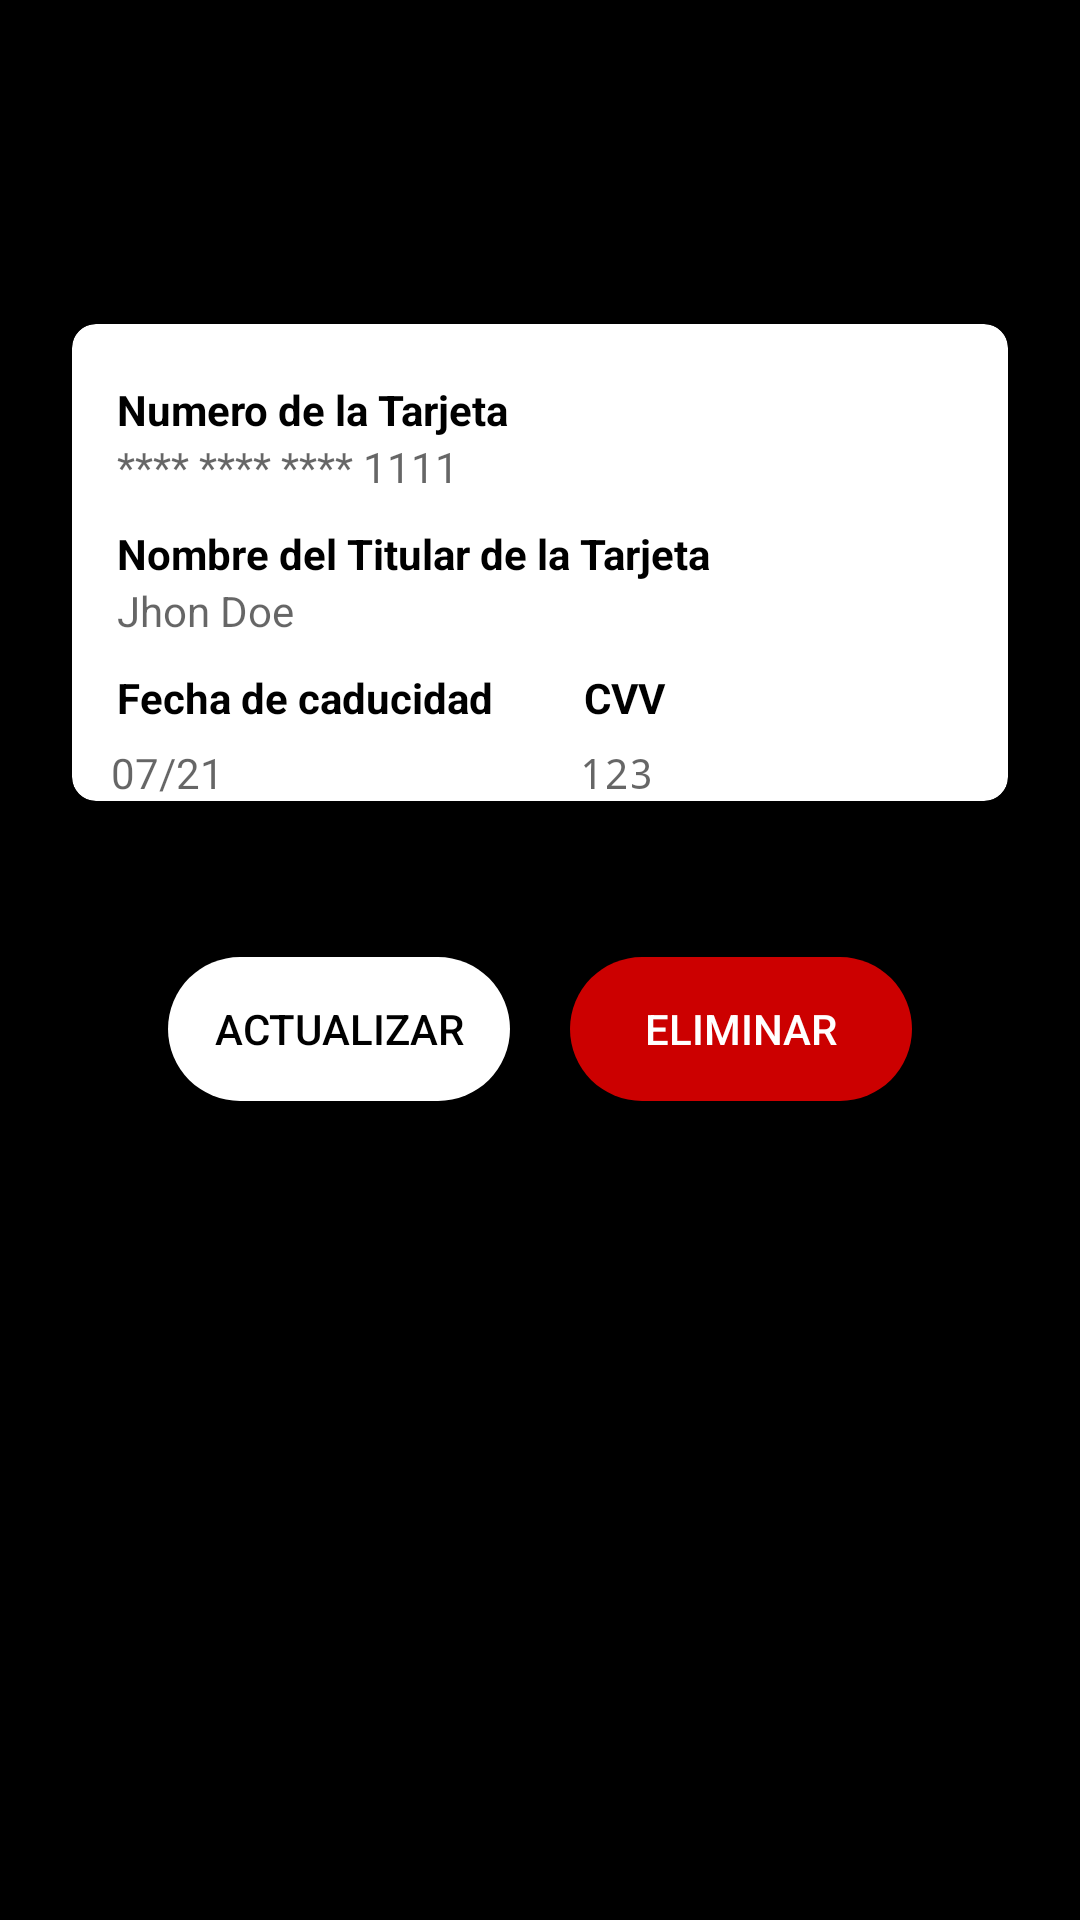

Reconstruct the res/layout file that produces this screen, plus the resources it refers to.
<!-- AndroidManifest.xml: application theme BgTheme -->
<!-- res/layout/activity_tarjeta_agregado_client.xml -->
<?xml version="1.0" encoding="utf-8"?>
<androidx.coordinatorlayout.widget.CoordinatorLayout xmlns:android="http://schemas.android.com/apk/res/android"
    xmlns:app="http://schemas.android.com/apk/res-auto"
    xmlns:tools="http://schemas.android.com/tools"
    android:layout_width="match_parent"
    android:layout_height="match_parent"
    tools:context=".Controllers.Clients.TarjetaAgregadoClient">
<include layout="@layout/action_bar_toollbar"/>

    <LinearLayout
        android:layout_width="match_parent"
        android:layout_height="wrap_content"
        android:orientation="vertical"
        android:paddingStart="16dp"
        android:paddingTop="16dp"
        android:paddingEnd="16dp">

        <androidx.cardview.widget.CardView
            android:layout_width="match_parent"
            android:layout_height="wrap_content"
            android:layout_marginTop="80dp"
            app:cardBackgroundColor="@color/colorWhite"
            app:cardCornerRadius="8dp"
            app:cardElevation="8dp"
            app:cardPreventCornerOverlap="false"
            app:cardUseCompatPadding="true">

            <LinearLayout
                android:layout_width="match_parent"
                android:layout_height="wrap_content"
                android:orientation="vertical">

                <TextView
                    android:layout_width="match_parent"
                    android:layout_height="wrap_content"
                    android:gravity="center"
                    android:textAllCaps="true"
                    android:textColor="@android:color/black"
                    android:textStyle="bold" />

                <TextView
                    android:layout_width="match_parent"
                    android:layout_height="wrap_content"
                    android:layout_marginStart="15dp"
                    android:text="Numero de la Tarjeta"
                    android:textColor="@android:color/black"
                    android:textStyle="bold" />

                <TextView
                    android:id="@+id/numerotarjeta"
                    android:layout_width="match_parent"
                    android:layout_height="wrap_content"
                    android:layout_marginStart="15dp"
                    android:layout_marginEnd="10dp"
                    android:layout_marginBottom="10dp"
                    android:hint="**** **** **** 1111"
                    android:inputType="numberDecimal"
                    android:textAppearance="@android:style/TextAppearance.Small" />

                <TextView
                    android:layout_width="match_parent"
                    android:layout_height="wrap_content"
                    android:layout_marginStart="15dp"
                    android:text="Nombre del Titular de la Tarjeta"
                    android:textColor="@android:color/black"
                    android:textStyle="bold" />

                <TextView
                    android:id="@+id/nombretarjeta"
                    android:layout_width="match_parent"
                    android:layout_height="wrap_content"
                    android:layout_marginStart="15dp"
                    android:layout_marginEnd="10dp"
                    android:layout_marginBottom="10dp"
                    android:hint="Jhon Doe"
                    android:textAllCaps="true"
                    android:textAppearance="@android:style/TextAppearance.Small" />

                <LinearLayout
                    android:layout_width="match_parent"
                    android:layout_height="wrap_content"
                    android:orientation="horizontal">

                    <LinearLayout
                        android:layout_width="0dp"
                        android:layout_height="wrap_content"
                        android:layout_weight="1"
                        android:orientation="horizontal">

                        <TextView
                            android:layout_width="0dp"
                            android:layout_height="wrap_content"
                            android:layout_marginStart="15dp"
                            android:layout_weight="1"
                            android:text="Fecha de caducidad"
                            android:textColor="@android:color/black"
                            android:textStyle="bold" />
                    </LinearLayout>

                    <TextView
                        android:id="@+id/fechavencimiento"
                        android:layout_width="0dp"
                        android:layout_height="wrap_content"
                        android:layout_marginStart="-130dp"
                        android:layout_marginTop="25dp"
                        android:layout_weight="1"
                        android:hint="07/21"
                        android:textAppearance="@android:style/TextAppearance.Small" />

                    <LinearLayout
                        android:layout_width="0dp"
                        android:layout_height="wrap_content"
                        android:layout_weight="1"
                        android:orientation="horizontal">

                        <TextView
                            android:layout_width="0dp"
                            android:layout_height="wrap_content"
                            android:layout_marginStart="15dp"
                            android:layout_weight="1"
                            android:text="CVV"
                            android:textAllCaps="true"
                            android:textColor="@android:color/black"
                            android:textStyle="bold" />
                    </LinearLayout>

                    <TextView
                        android:id="@+id/codigoseguridad"
                        android:layout_width="0dp"
                        android:layout_height="wrap_content"
                        android:layout_marginStart="-130dp"
                        android:layout_marginTop="25dp"
                        android:layout_weight="1"
                        android:hint="123"
                        app:passwordToggleEnabled="true"
                        android:inputType="numberPassword"
                        android:textAppearance="@android:style/TextAppearance.Small" />

                </LinearLayout>
                <TextView
                    android:id="@+id/vercodigocvv"
                    android:layout_width="wrap_content"
                    android:layout_height="wrap_content"
                    android:drawableTint="@android:color/black"
                    android:layout_marginStart="230dp"
                    android:layout_marginTop="-20dp"
                    app:passwordToggleEnabled="true"
                    app:drawableEndCompat="@drawable/ic_baseline_remove_red_eye_24" />


            </LinearLayout>
        </androidx.cardview.widget.CardView>

        <LinearLayout
            android:layout_width="match_parent"
            android:layout_height="wrap_content"
            android:layout_gravity="bottom"
            android:layout_margin="40dp"
            android:orientation="horizontal">

            <Button
                android:id="@+id/actualizartarjeta"
                android:layout_width="wrap_content"
                android:layout_height="wrap_content"
                android:layout_marginRight="10dp"
                android:layout_weight="1"
                android:background="@drawable/button_login_rounded"
                android:backgroundTint="@color/colorWhite"
                android:maxLines="2"
                android:text="Actualizar"
                android:textAllCaps="true"
                android:textColor="@android:color/black" />

            <Button
                android:id="@+id/eliminartarjeta"
                android:layout_width="wrap_content"
                android:layout_height="wrap_content"
                android:layout_marginLeft="10dp"
                android:layout_weight="1"
                android:background="@drawable/button_login_rounded"
                android:backgroundTint="@android:color/holo_red_dark"
                android:maxLines="2"
                android:text="Eliminar"
                android:textAllCaps="true"
                android:textColor="@color/colorWhite" />
        </LinearLayout>


    </LinearLayout>
</androidx.coordinatorlayout.widget.CoordinatorLayout>
<!-- res/layout/action_bar_toollbar.xml (included above) -->
<?xml version="1.0" encoding="utf-8"?>
<com.google.android.material.appbar.AppBarLayout xmlns:android="http://schemas.android.com/apk/res/android"
    android:layout_width="match_parent"
    android:layout_height="wrap_content">

    <androidx.appcompat.widget.Toolbar
        android:id="@+id/toolbar"
        android:layout_width="match_parent"
        android:layout_height="wrap_content"
        android:theme="@style/ThemeOverlay.MaterialComponents.Dark.ActionBar"
        android:background="@android:color/black"/>

</com.google.android.material.appbar.AppBarLayout>
<!-- resources referenced by this layout -->
<resources>
  <color name="colorWhite">#fff</color>
  <!-- drawable button_login_rounded (drawable) -->
  <?xml version="1.0" encoding="utf-8"?>
  <shape xmlns:android="http://schemas.android.com/apk/res/android"
      android:shape="rectangle" android:padding="10dp">
      <corners android:radius="40dp"/>
      <solid android:color="#fff"/>
  </shape>
  <style name="BgTheme" parent="Theme.AppCompat.Light.NoActionBar">
          <item name="android:windowBackground">@android:color/black</item>
          <item name="android:windowFullscreen">true</item>
      </style>
</resources>
